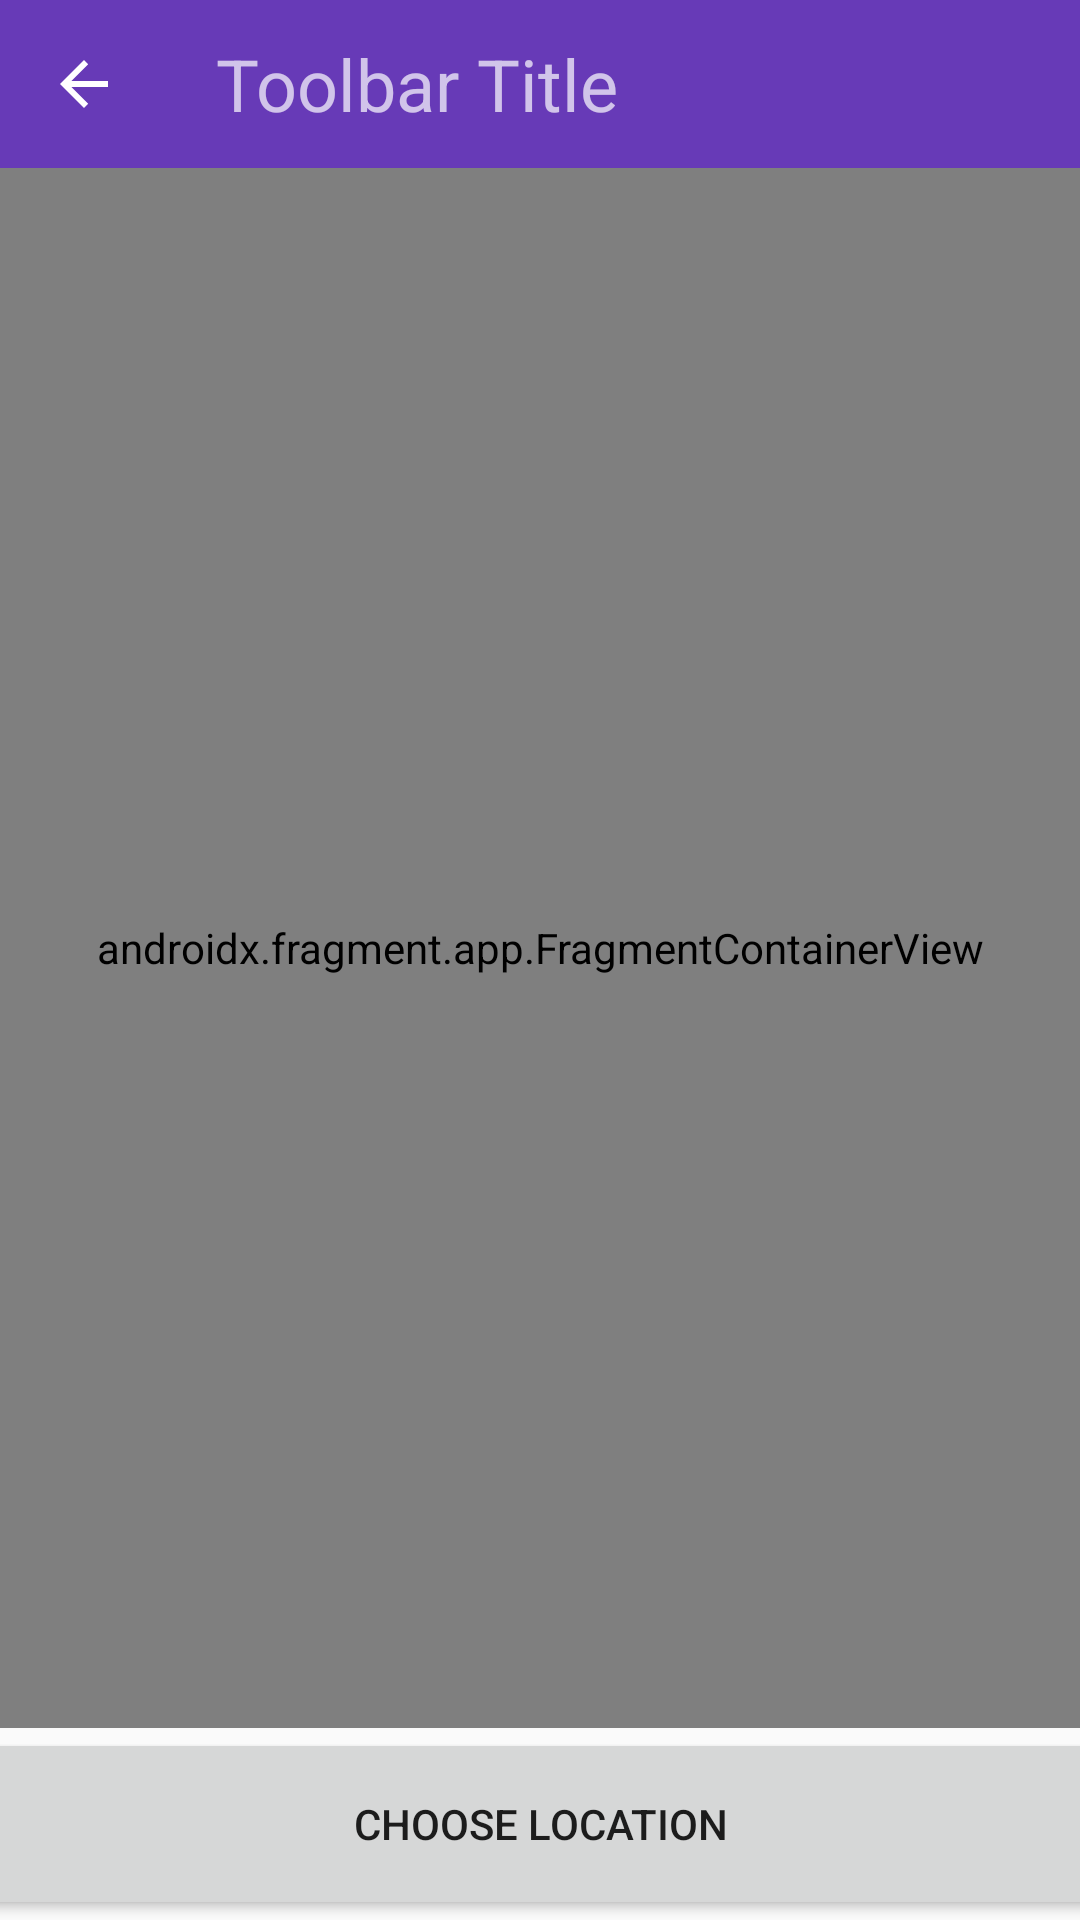

Layout XML and referenced resources for this Android screen:
<!-- AndroidManifest.xml: activity theme Theme.AppCompat.Light.NoActionBar -->
<!-- res/layout/activity_map.xml -->
<?xml version="1.0" encoding="utf-8"?>
<androidx.constraintlayout.widget.ConstraintLayout xmlns:android="http://schemas.android.com/apk/res/android"
    xmlns:app="http://schemas.android.com/apk/res-auto"
    android:id="@+id/linearLayout"
    android:layout_width="match_parent"
    android:layout_height="match_parent">

    <androidx.appcompat.widget.Toolbar
        android:id="@+id/map_toolbar"
        android:layout_width="match_parent"
        android:layout_height="wrap_content"
        android:background="@color/colorPrimary"
        android:minHeight="?attr/actionBarSize"
        app:popupTheme="@style/ThemeOverlay.AppCompat.Light"
        app:theme="@style/ThemeOverlay.AppCompat.Dark.ActionBar"
        app:layout_constraintTop_toTopOf="parent"
        app:navigationIcon="?attr/homeAsUpIndicator" >

        <TextView
            android:id="@+id/map_toolbar_title"
            android:layout_width="wrap_content"
            android:layout_height="wrap_content"
            android:text="@string/toolbar_title"
            android:textSize="24sp" />
    </androidx.appcompat.widget.Toolbar>

    <androidx.fragment.app.FragmentContainerView
        android:id="@+id/map"
        android:name="com.google.android.gms.maps.SupportMapFragment"
        android:layout_width="0dp"
        android:layout_height="0dp"
        app:layout_constraintBottom_toTopOf="@+id/choose_location_button"
        app:layout_constraintEnd_toEndOf="parent"
        app:layout_constraintStart_toStartOf="parent"
        app:layout_constraintTop_toBottomOf="@+id/map_toolbar" />

    <Button
        android:id="@+id/choose_location_button"
        android:layout_width="383dp"
        android:layout_height="64dp"
        android:text="@string/choose_location"
        app:layout_constraintBottom_toBottomOf="parent"
        app:layout_constraintEnd_toEndOf="parent"
        app:layout_constraintStart_toStartOf="parent"
        app:layout_constraintTop_toBottomOf="@+id/map" />

</androidx.constraintlayout.widget.ConstraintLayout>
<!-- resources referenced by this layout -->
<resources>
  <color name="colorPrimary">#673AB7</color>
  <string name="choose_location">Choose Location</string>
  <string name="toolbar_title">Toolbar Title</string>
</resources>
